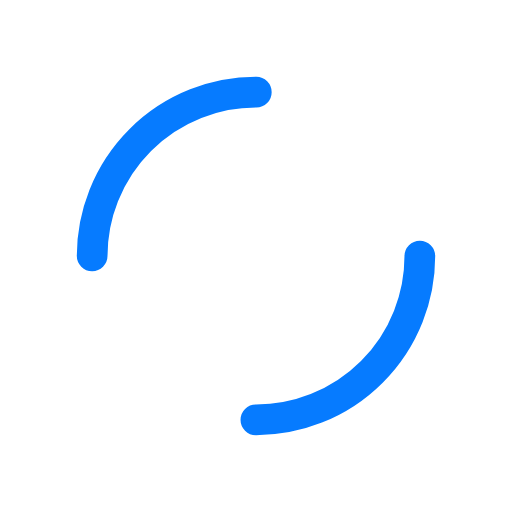
t = 0.00 s
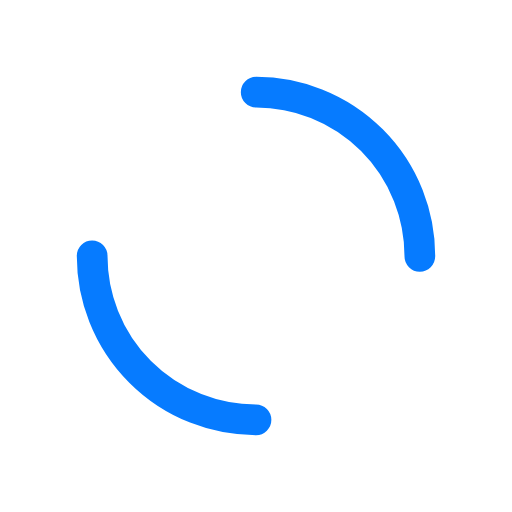
t = 0.25 s
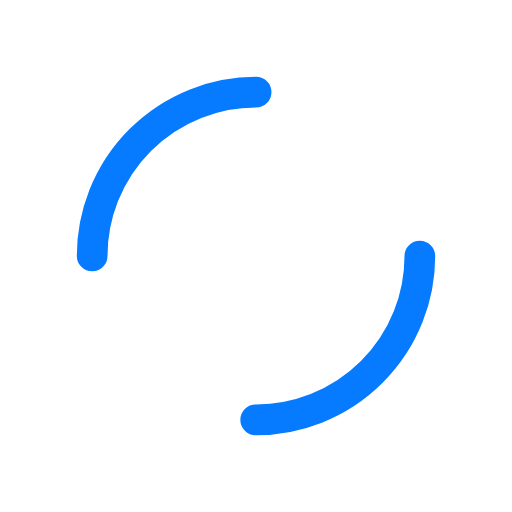
t = 0.50 s
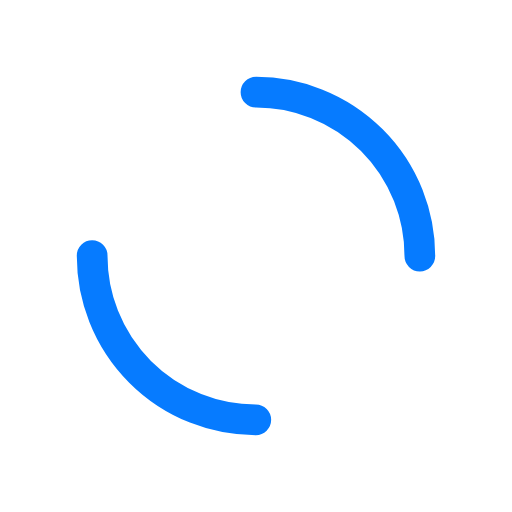
t = 0.75 s

The animated SVG that drew these frames (rendered in a browser with its animation timeline set to each time). Animation: 1 SMIL element (animateTransform=1); one cycle of 1.00 s, repeats indefinitely.

<?xml version="1.0" encoding="utf-8"?>
<svg xmlns="http://www.w3.org/2000/svg" xmlns:xlink="http://www.w3.org/1999/xlink" style="margin: auto; background: rgba(0, 0, 0, 0) none repeat scroll 0% 0%; display: block; shape-rendering: auto;" width="200px" height="200px" viewBox="0 0 100 100" preserveAspectRatio="xMidYMid">
<circle cx="50" cy="50" r="32" stroke-width="6" stroke="#067bff" stroke-dasharray="50.26548245743669 50.26548245743669" fill="none" stroke-linecap="round">
  <animateTransform attributeName="transform" type="rotate" repeatCount="indefinite" dur="1s" keyTimes="0;1" values="0 50 50;360 50 50"></animateTransform>
</circle>
</svg>